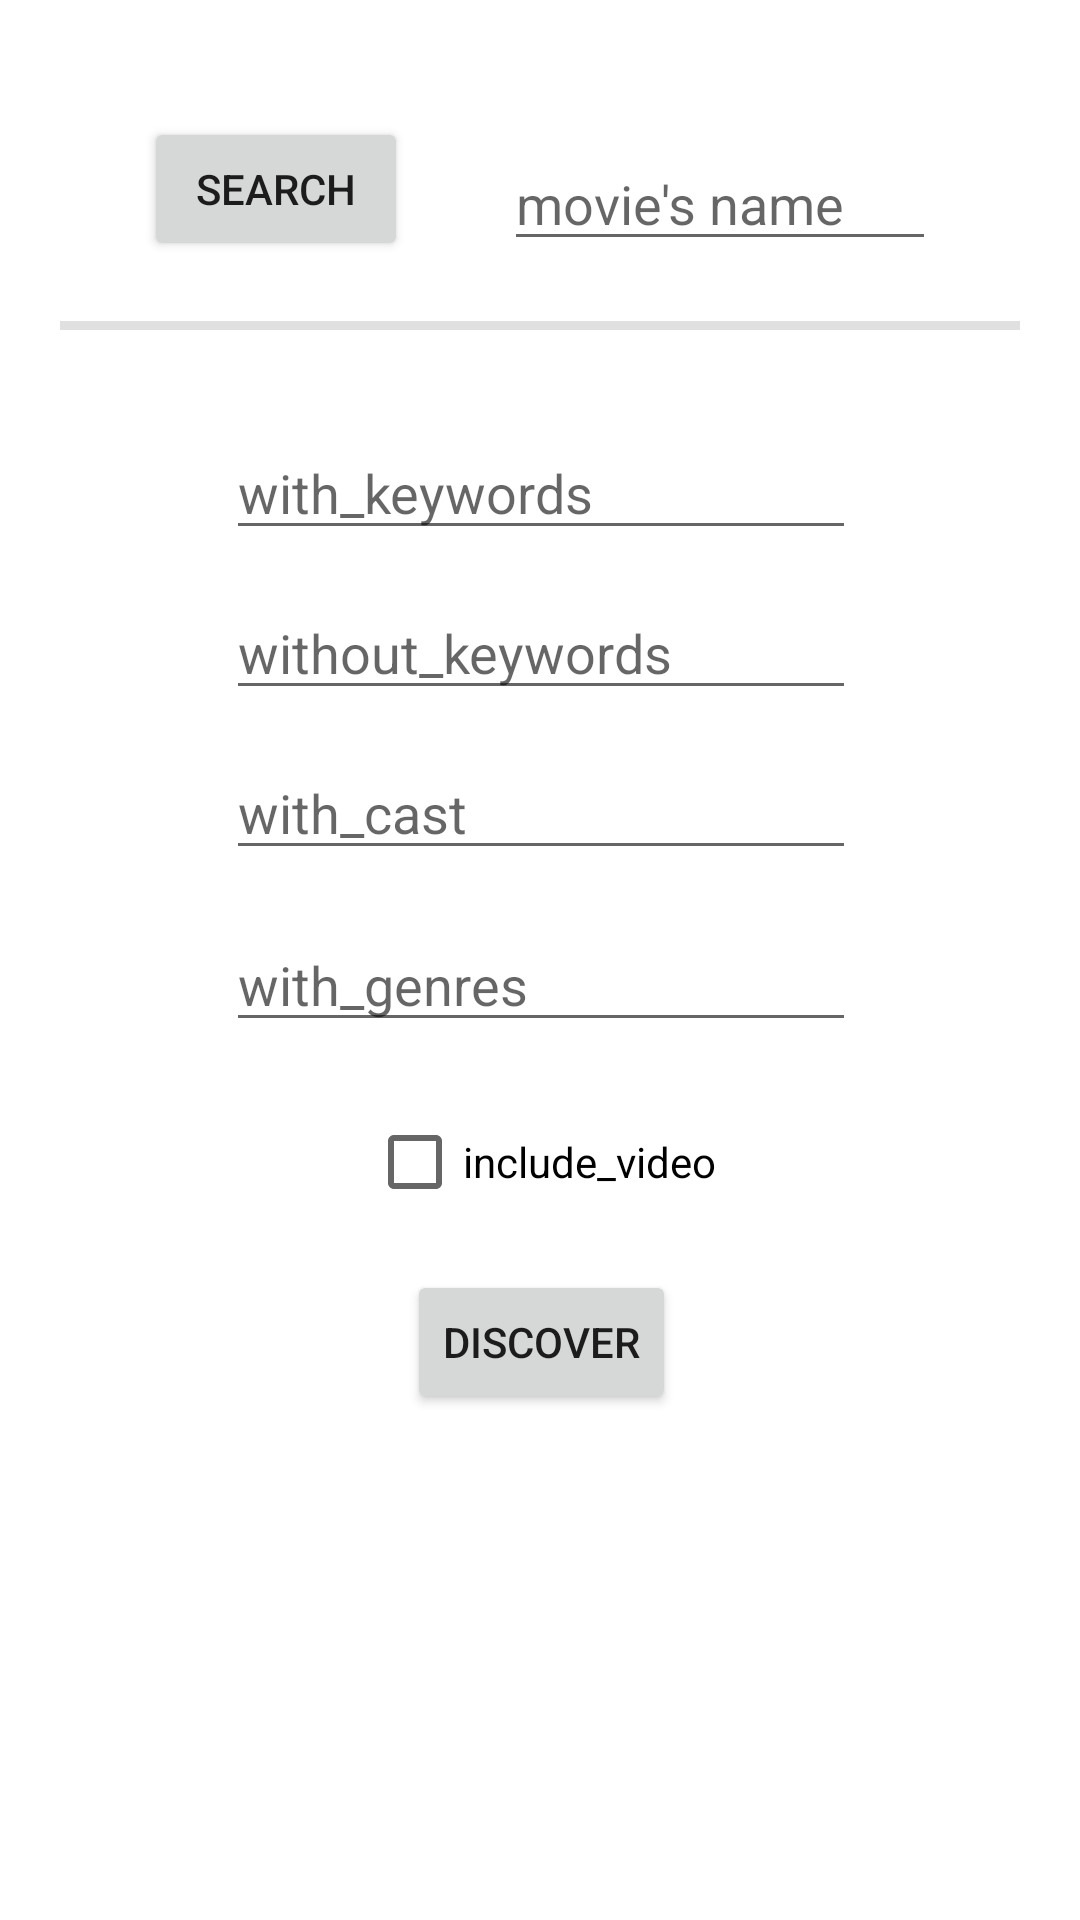

Produce the Android XML layout that renders to this screen, including the resource entries it uses.
<!-- AndroidManifest.xml: application theme Theme.Hw17 -->
<!-- res/layout/fragment_search.xml -->
<?xml version="1.0" encoding="utf-8"?>
<LinearLayout xmlns:android="http://schemas.android.com/apk/res/android"
    xmlns:app="http://schemas.android.com/apk/res-auto"
    xmlns:tools="http://schemas.android.com/tools"
    android:layout_width="match_parent"
    android:layout_height="match_parent"
    android:orientation="vertical"
    tools:context=".ui.search.SearchFragment">


    <androidx.constraintlayout.widget.ConstraintLayout
        android:id="@+id/cl_Search"
        android:layout_width="match_parent"
        android:layout_height="486dp"
        android:layout_marginTop="20dp"
        app:layout_constraintEnd_toEndOf="parent"
        app:layout_constraintHorizontal_bias="1.0"
        app:layout_constraintStart_toStartOf="parent"
        app:layout_constraintTop_toTopOf="parent">

        <EditText
            android:id="@+id/et_search"
            android:layout_width="144dp"
            android:layout_height="39dp"
            android:layout_marginTop="28dp"
            android:ems="10"
            android:hint="@string/movie_s_name"
            android:inputType="textPersonName"
            app:layout_constraintEnd_toEndOf="parent"
            app:layout_constraintHorizontal_bias="0.5"
            app:layout_constraintStart_toEndOf="@+id/btn_search"
            app:layout_constraintTop_toTopOf="parent"
            android:autofillHints="22222" />

        <Button
            android:id="@+id/btn_search"
            android:layout_width="wrap_content"
            android:layout_height="wrap_content"
            android:layout_marginEnd="32dp"
            android:text="@string/search"
            app:layout_constraintBottom_toBottomOf="@+id/et_search"
            app:layout_constraintEnd_toStartOf="@+id/et_search"
            app:layout_constraintHorizontal_bias="0.5"
            app:layout_constraintHorizontal_chainStyle="packed"
            app:layout_constraintStart_toStartOf="parent"
            app:layout_constraintTop_toTopOf="@+id/et_search"
            app:layout_constraintVertical_bias="1.0" />

        <View
            android:id="@+id/divider"
            android:layout_width="match_parent"
            android:layout_height="3dp"
            android:layout_marginHorizontal="20dp"
            android:layout_marginTop="20dp"
            android:backgroundTint="@color/black"
            android:background="?android:attr/listDivider"
            app:layout_constraintEnd_toEndOf="parent"
            app:layout_constraintStart_toStartOf="parent"
            app:layout_constraintTop_toBottomOf="@+id/et_search" />

        <EditText
            android:id="@+id/et_with_keywords"
            android:layout_width="wrap_content"
            android:layout_height="wrap_content"
            android:layout_marginTop="32dp"
            android:ems="10"
            android:hint="@string/with_keywords"
            android:inputType="textPersonName"
            app:layout_constraintEnd_toEndOf="parent"
            app:layout_constraintHorizontal_bias="0.502"
            app:layout_constraintStart_toStartOf="parent"
            app:layout_constraintTop_toBottomOf="@+id/divider"
            android:autofillHints="" />

        <EditText
            android:id="@+id/et_without_keywords"
            android:layout_width="wrap_content"
            android:layout_height="wrap_content"
            android:layout_marginTop="12dp"
            android:ems="10"
            android:hint="@string/without_keywords"
            android:inputType="textPersonName"
            app:layout_constraintEnd_toEndOf="@+id/et_with_keywords"
            app:layout_constraintStart_toStartOf="@+id/et_with_keywords"
            app:layout_constraintTop_toBottomOf="@+id/et_with_keywords"
            android:autofillHints="" />

        <EditText
            android:id="@+id/et_with_cast"
            android:layout_width="wrap_content"
            android:layout_height="wrap_content"
            android:layout_marginTop="12dp"
            android:ems="10"
            android:hint="@string/with_cast"
            android:inputType="textPersonName"
            app:layout_constraintEnd_toEndOf="@+id/et_without_keywords"
            app:layout_constraintStart_toStartOf="@+id/et_without_keywords"
            app:layout_constraintTop_toBottomOf="@+id/et_without_keywords"
            android:autofillHints="" />

        <EditText
            android:id="@+id/et_with_genres"
            android:layout_width="wrap_content"
            android:layout_height="wrap_content"
            android:layout_marginTop="16dp"
            android:ems="10"
            android:hint="@string/with_genres"
            android:inputType="textPersonName"
            app:layout_constraintEnd_toEndOf="@+id/et_with_cast"
            app:layout_constraintStart_toStartOf="@+id/et_with_cast"
            app:layout_constraintTop_toBottomOf="@+id/et_with_cast"
            android:autofillHints="" />

        <CheckBox
            android:id="@+id/chb_include_video"
            android:layout_width="wrap_content"
            android:layout_height="wrap_content"
            android:layout_marginTop="16dp"
            android:text="@string/include_video"
            app:layout_constraintEnd_toEndOf="@+id/et_with_genres"
            app:layout_constraintStart_toStartOf="@+id/et_with_genres"
            app:layout_constraintTop_toBottomOf="@+id/et_with_genres" />

        <Button
            android:id="@+id/btn_discover"
            android:layout_width="wrap_content"
            android:layout_height="wrap_content"
            android:layout_marginTop="12dp"
            android:text="@string/discover"
            app:layout_constraintEnd_toEndOf="@+id/chb_include_video"
            app:layout_constraintStart_toStartOf="@+id/chb_include_video"
            app:layout_constraintTop_toBottomOf="@+id/chb_include_video" />


    </androidx.constraintlayout.widget.ConstraintLayout>



    <LinearLayout
        android:id="@+id/ll_search_result"
        android:layout_width="match_parent"
        android:layout_height="match_parent"
        android:orientation="vertical"
        android:visibility="gone"
        android:gravity="center"
        app:layout_constraintBottom_toBottomOf="parent"
        app:layout_constraintEnd_toEndOf="parent"
        app:layout_constraintStart_toStartOf="parent">

        <androidx.recyclerview.widget.RecyclerView
            android:id="@+id/rv_search"
            android:layout_width="match_parent"
            android:layout_height="0dp"
            android:layout_weight="9"
            app:layoutManager="androidx.recyclerview.widget.GridLayoutManager"
            app:layout_constraintEnd_toEndOf="parent"
            app:layout_constraintHorizontal_bias="0.0"
            app:layout_constraintStart_toStartOf="parent"
            app:layout_constraintTop_toTopOf="parent"
            app:spanCount="2" />

        <com.google.android.material.button.MaterialButton
            android:id="@+id/btn_return"
            android:layout_width="match_parent"
            android:layout_height="wrap_content"
            android:layout_gravity="center"
            app:cornerRadius="8dp"
            android:layout_marginHorizontal="12dp"
            android:layout_marginTop="8dp"
            android:text="@string/return1" />
    </LinearLayout>


</LinearLayout>
<!-- resources referenced by this layout -->
<resources>
  <color name="black">#FF000000</color>
  <string name="discover">Discover</string>
  <string name="include_video">include_video</string>
  <string name="movie_s_name">movie\'s name</string>
  <string name="return1">Return</string>
  <string name="search">search</string>
  <string name="with_cast">with_cast</string>
  <string name="with_genres">with_genres</string>
  <string name="with_keywords">with_keywords</string>
  <string name="without_keywords">without_keywords</string>
  <style name="Theme.Hw17" parent="Theme.MaterialComponents.DayNight.DarkActionBar">
          <item name="colorPrimary">@color/purple_513</item>
          <item name="colorPrimaryVariant">@color/back13</item>
          <item name="colorOnPrimary">@color/white</item>
          <item name="colorSecondary">@color/teal_213</item>
          <item name="colorSecondaryVariant">@color/teal_213</item>
          <item name="colorOnSecondary">@color/white</item>
          <item name="android:statusBarColor" tools:targetApi="l">?attr/colorPrimary</item>
  
  
  
  
  
  
  
  
  
  
  
  
  
  
  
      </style>
  <color name="purple_513">#1d2b64</color>
  <color name="back13">#f8cdda</color>
  <color name="white">#FFFFFFFF</color>
  <color name="teal_213">#C0A890</color>
</resources>
